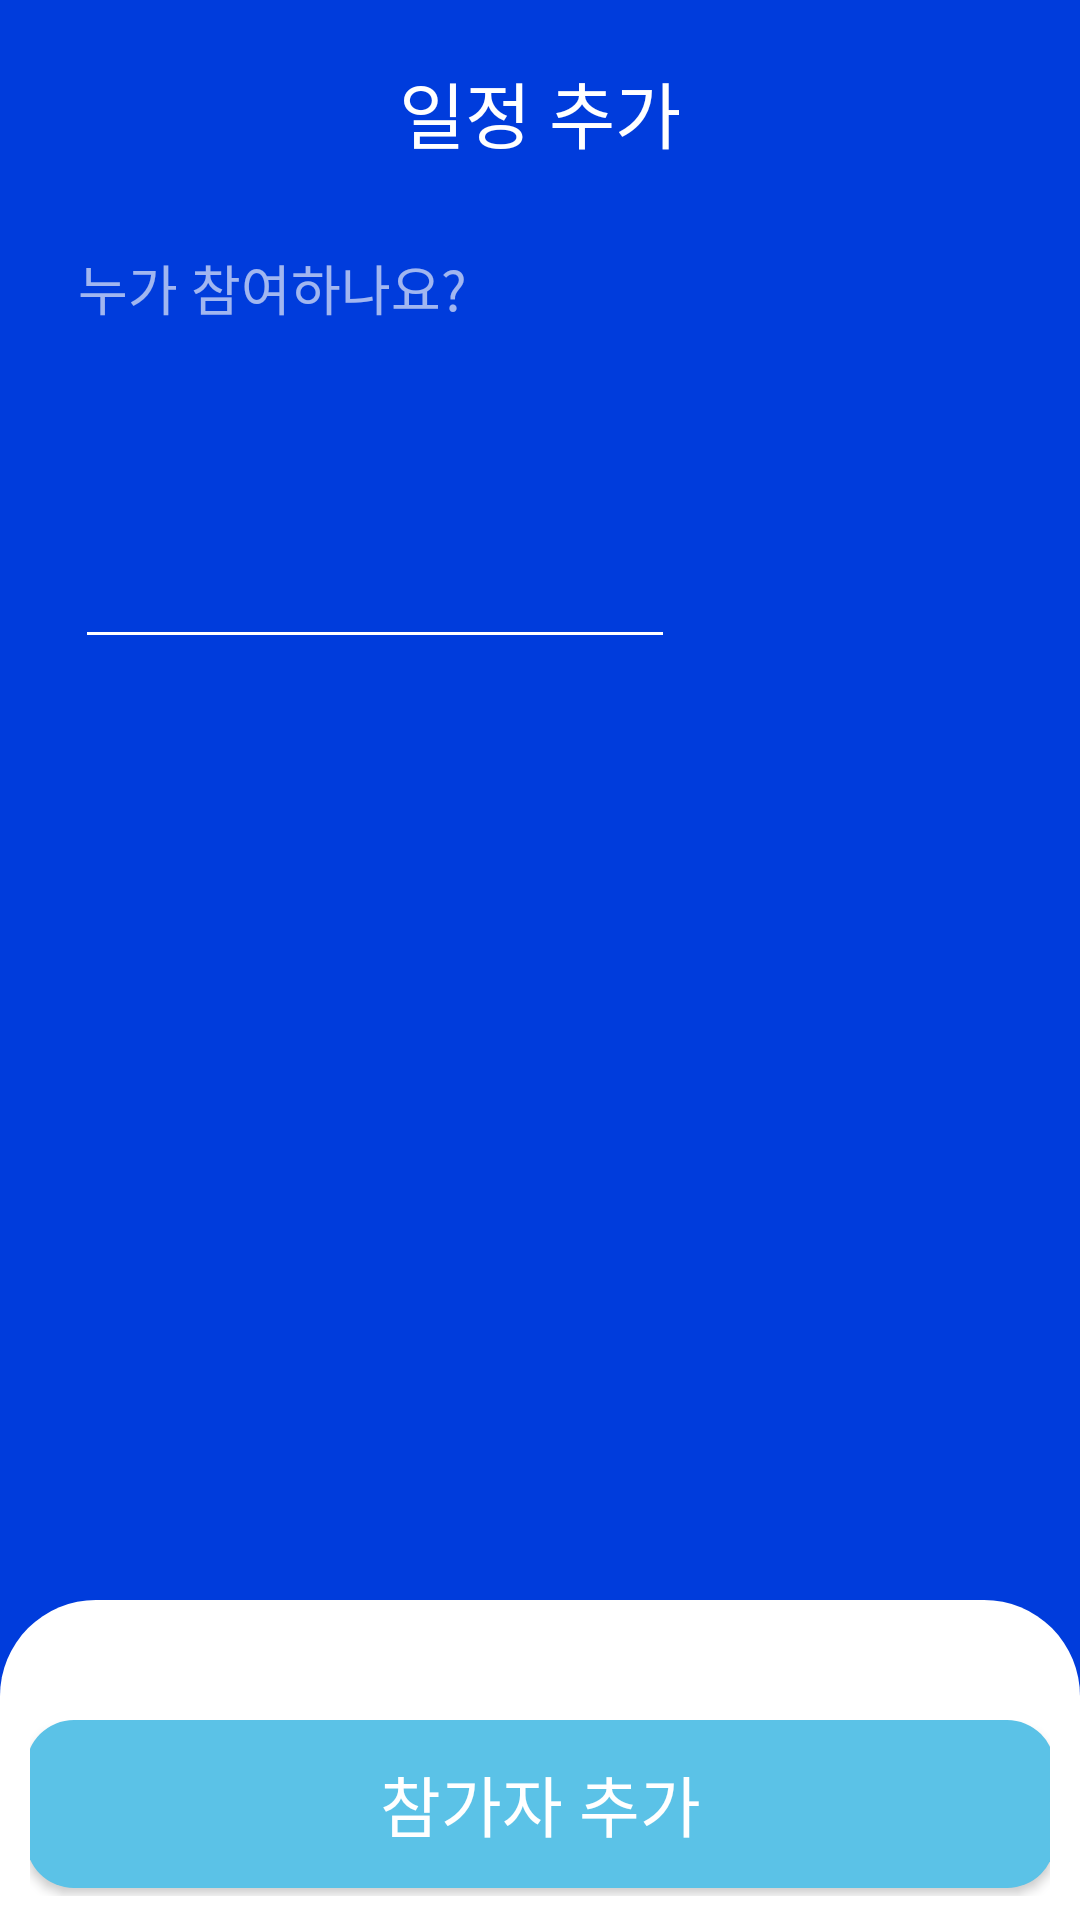

Here is an Android app screen rendered from its layout file. Give the layout XML and the strings, colors and styles it references.
<!-- AndroidManifest.xml: application theme Theme.ServerLess404 -->
<!-- res/layout/activty_reservation_apply.xml -->
<?xml version="1.0" encoding="utf-8"?>
<androidx.constraintlayout.widget.ConstraintLayout xmlns:android="http://schemas.android.com/apk/res/android"
    xmlns:app="http://schemas.android.com/apk/res-auto"
    xmlns:tools="http://schemas.android.com/tools"
    android:layout_width="match_parent"
    android:layout_height="match_parent"
    android:background="@color/blue"
    app:layout_constraintVertical_weight="6"
    tools:context=".ReservationApplyActivity">

    <androidx.appcompat.widget.Toolbar
        android:id="@+id/toolbar_reservation_apply_top"
        android:layout_width="0dp"
        android:layout_height="0dp"
        android:background="#003cdc"
        app:layout_constraintBottom_toTopOf="@+id/coordi_layout"
        android:contentInsetStart="0dp"
        app:contentInsetStart="0dp"
        app:contentInsetStartWithNavigation="0dp"
        app:layout_constraintEnd_toEndOf="parent"
        app:layout_constraintStart_toStartOf="parent"
        app:layout_constraintTop_toTopOf="parent"
        app:layout_constraintVertical_weight="0.7">

        <LinearLayout
            android:layout_width="match_parent"
            android:layout_height="wrap_content"
            android:gravity="center_horizontal"
            android:orientation="horizontal">

            <Button
                android:id="@+id/backBtn"
                android:layout_width="48dp"
                android:layout_height="48dp"
                android:background="@drawable/baseline_arrow_back_24"
                android:backgroundTint="@color/white"
                android:fontFamily="@font/samsungfont_bold"
                android:gravity="center_vertical" />

            <TextView
                android:id="@+id/popBottomBtn"
                android:layout_width="300dp"
                android:layout_height="48dp"
                android:fontFamily="@font/samsungfont_bold"
                android:gravity="center_horizontal|center_vertical"
                android:text="일정 추가"
                android:textColor="@color/white"
                android:textSize="24sp"></TextView>

            <TextView
                android:layout_width="48dp"
                android:layout_height="48dp"
                android:fontFamily="@font/samsungfont_bold"
                android:gravity="center_vertical"
                android:textColor="@color/white"></TextView>

        </LinearLayout>

    </androidx.appcompat.widget.Toolbar>

    <androidx.coordinatorlayout.widget.CoordinatorLayout
        android:id="@+id/coordi_layout"
        android:layout_width="match_parent"
        android:layout_height="0dp"
        android:paddingTop="0dp"
        app:layout_constraintBottom_toTopOf="@+id/next_step_btn_container"
        app:layout_constraintTop_toBottomOf="@+id/toolbar_reservation_apply_top"
        app:layout_constraintVertical_weight="4.6">

        <LinearLayout
            android:layout_width="330dp"
            android:layout_height="wrap_content"
            android:layout_gravity="start"
            android:orientation="vertical"
            android:paddingTop="0dp"
            android:paddingBottom="16dp"
            >

            <androidx.recyclerview.widget.RecyclerView
                android:layout_width="match_parent"
                android:layout_height="match_parent"
                android:id="@+id/recycler_view_participants"
                android:paddingStart="26dp"
                tools:listitem="@layout/list_item_participant"
                android:layout_marginBottom="8dp"
                >
            </androidx.recyclerview.widget.RecyclerView>

            <TextView
                android:id="@+id/question_who"
                android:layout_width="150dp"
                android:layout_height="24dp"
                android:layout_alignParentLeft="true"
                android:layout_alignParentTop="true"
                android:layout_marginStart="26dp"
                android:alpha="0.64"
                android:fontFamily="@font/samsungfont_bold"
                android:gravity="top"
                android:text="누가 참여하나요?"
                android:textColor="#FCFCFC"
                android:textSize="18sp"
                app:layout_constraintStart_toStartOf="parent"
                app:layout_constraintTop_toBottomOf="@+id/toolbar_reservation_apply_top" />

            <EditText
                android:id="@+id/edit_who"
                android:layout_width="200dp"
                android:layout_height="100dp"
                android:layout_alignParentLeft="true"
                android:layout_alignParentTop="true"
                android:layout_marginStart="25dp"
                android:layout_marginTop="13dp"
                android:layout_marginEnd="14dp"
                android:backgroundTint="@color/white"
                android:fontFamily="@font/samsungfont_bold"
                android:gravity="top"
                android:inputType="textNoSuggestions"
                android:textColor="#FCFCFC"
                android:textSize="64sp"
                tools:text="이름칸"
                android:imeOptions="actionDone"
                app:layout_constraintEnd_toEndOf="@+id/question_who"
                app:layout_constraintStart_toStartOf="parent"
                app:layout_constraintTop_toBottomOf="@+id/question_who" />

        </LinearLayout>

        <include layout="@layout/item_bottom_sheet_who"></include>

    </androidx.coordinatorlayout.widget.CoordinatorLayout>

    <LinearLayout
        android:id="@+id/next_step_btn_container"
        android:layout_width="match_parent"
        android:layout_height="0dp"
        android:background="@color/white"
        android:orientation="vertical"
        android:gravity="center_horizontal"
        app:layout_constraintBottom_toBottomOf="parent"
        app:layout_constraintTop_toBottomOf="@+id/coordi_layout"
        app:layout_constraintVertical_weight="0.7"
        android:paddingHorizontal="10dp"
        android:paddingVertical="8dp"
        android:focusable="true"
        android:focusableInTouchMode="true"
        >
        <Button
            android:layout_width="343dp"
            android:layout_height="56dp"
            android:textAlignment="center"
            android:gravity="center"
            android:background="@drawable/item_btn_16_corners"
            android:textColor="@color/white"
            android:fontFamily="@font/samsungfont_bold"
            android:id="@+id/participant_add_btn"
            android:text="참가자 추가"
            android:textSize="22sp"
            >
        </Button>

    </LinearLayout>
</androidx.constraintlayout.widget.ConstraintLayout>
<!-- res/layout/list_item_participant.xml (included above) -->
<?xml version="1.0" encoding="utf-8"?>
<androidx.constraintlayout.widget.ConstraintLayout xmlns:android="http://schemas.android.com/apk/res/android"
    xmlns:app="http://schemas.android.com/apk/res-auto"
    android:layout_width="84dp"
    android:layout_height="32dp"
    android:layout_marginRight="16dp"
    android:background="@drawable/item_btn_32_corners"
    android:paddingStart="8dp"
    android:paddingTop="8dp"
    android:paddingEnd="14dp"
    android:paddingBottom="8dp"
    android:layout_marginBottom="10dp"
    >

    <LinearLayout
        android:id="@+id/linearLayout"
        android:layout_width="62dp"
        android:layout_height="18dp"
        android:orientation="horizontal"
        app:layout_constraintBottom_toBottomOf="parent"
        app:layout_constraintEnd_toEndOf="parent"
        app:layout_constraintStart_toStartOf="parent"
        app:layout_constraintTop_toTopOf="parent">

        <ImageView
            android:layout_width="14dp"
            android:layout_height="14dp"
            android:layout_gravity="center"
            android:layout_marginRight="7dp"
            android:background="@drawable/circle_shape" />

        <TextView
            android:id="@+id/participant_name"
            android:layout_width="wrap_content"
            android:layout_height="match_parent"
            android:fontFamily="@font/samsungfont_medium"
            android:gravity="center|start"
            android:paddingTop="1dp"
            android:text="김태현"
            android:textColor="@color/black"
            android:textSize="14sp" />

    </LinearLayout>

</androidx.constraintlayout.widget.ConstraintLayout>
<!-- res/layout/item_bottom_sheet_who.xml (included above) -->
<?xml version="1.0" encoding="utf-8"?>
<androidx.constraintlayout.widget.ConstraintLayout xmlns:android="http://schemas.android.com/apk/res/android"
    xmlns:app="http://schemas.android.com/apk/res-auto"
    xmlns:tools="http://schemas.android.com/tools"
    android:orientation="vertical"
    android:layout_width="match_parent"
    app:behavior_hideable="false"
    app:behavior_draggable="false"
    app:behavior_peekHeight="32dp"
    android:paddingTop="22dp"
    android:layout_height="384dp"
    android:background="@drawable/item_bottom_sheet_shape"
    android:id="@+id/bottom_sheet_who"
    app:layout_behavior="@string/bottom_sheet_behavior">


    <androidx.recyclerview.widget.RecyclerView
        android:layout_width="match_parent"
        android:layout_height="match_parent"
        android:id="@+id/recycler_view_who"
        tools:listitem="@layout/list_item_who"
        android:orientation="vertical"
        android:paddingHorizontal="16dp"
    >
    </androidx.recyclerview.widget.RecyclerView>

</androidx.constraintlayout.widget.ConstraintLayout>
<!-- res/layout/list_item_who.xml (included above) -->
<?xml version="1.0" encoding="utf-8"?>
<layout xmlns:android="http://schemas.android.com/apk/res/android"
    xmlns:app="http://schemas.android.com/apk/res-auto"
    xmlns:tools="http://schemas.android.com/tools"
>

    <LinearLayout
        android:layout_width="match_parent"
        android:layout_height="60dp"
        android:orientation="horizontal"
        android:layout_marginTop="10dp"
        android:padding="0dp"
        app:layout_constraintBottom_toBottomOf="parent"
        app:layout_constraintEnd_toEndOf="parent"
        app:layout_constraintStart_toStartOf="parent"
        app:layout_constraintTop_toTopOf="parent"
        android:id="@+id/who_data_container"
        >

        <TextView
            android:clickable="true"
            android:id="@+id/who_data"
            android:layout_width="match_parent"
            android:layout_height="match_parent"
            android:background="@drawable/item_bottom_item_shape_unclicked"
            android:fontFamily="@font/samsungfont_regular"
            android:gravity="center|start"
            android:padding="16dp"
            android:paddingHorizontal="16dp"
            android:text="김태현 책임 / 정보기획파트"
            android:textColor="@color/black"
            android:textSize="18sp"
            android:textStyle="bold" />

    </LinearLayout>

</layout>
<!-- resources referenced by this layout -->
<resources>
  <color name="black">#FF000000</color>
  <color name="blue">#003CDC</color>
  <color name="white">#FFFFFFFF</color>
  <!-- drawable circle_shape (drawable) -->
  <ripple xmlns:android="http://schemas.android.com/apk/res/android"
      android:color="@color/yellow"
      >
      <item>
          <shape android:shape="oval">
              <solid android:color="@color/yellow" />
          </shape>
      </item>
  </ripple>
  <!-- drawable item_bottom_item_shape_unclicked (drawable) -->
  <?xml version="1.0" encoding="utf-8"?>
  <shape xmlns:android="http://schemas.android.com/apk/res/android"
      android:shape="rectangle" >
      <solid android:color="@null"/>
      <corners
          android:bottomLeftRadius="16dp"
          android:bottomRightRadius="16dp"
          android:topLeftRadius="16dp"
          android:topRightRadius="16dp"/>
      <stroke
          android:width="1dp"
          android:color="#f1f1f1"
          />
  </shape>
  <!-- drawable item_bottom_sheet_shape (drawable) -->
  <?xml version="1.0" encoding="utf-8"?>
  <shape xmlns:android="http://schemas.android.com/apk/res/android"
      android:shape="rectangle" >
      <solid android:color="@color/white"/>
  
      <corners
          android:topLeftRadius="32dp"
          android:topRightRadius="32dp"/>
  </shape>
  <!-- drawable item_btn_16_corners (drawable) -->
  <?xml version="1.0" encoding="utf-8"?>
  <shape xmlns:android="http://schemas.android.com/apk/res/android"
      android:shape="rectangle" >
      <solid android:color="@color/skyblue"/>
      <corners
          android:topLeftRadius="16dp"
          android:topRightRadius="16dp"
          android:bottomRightRadius="16dp"
          android:bottomLeftRadius="16dp"
          />
  </shape>
  <!-- drawable item_btn_32_corners (drawable) -->
  <?xml version="1.0" encoding="utf-8"?>
  <shape xmlns:android="http://schemas.android.com/apk/res/android"
      android:shape="rectangle" >
      <solid android:color="@color/white"/>
      <corners
          android:topLeftRadius="32dp"
          android:topRightRadius="32dp"
          android:bottomRightRadius="32dp"
          android:bottomLeftRadius="32dp"
          />
  </shape>
  <style name="Theme.ServerLess404" parent="Base.Theme.ServerLess404" />
  <color name="yellow">#FCAC12</color>
  <color name="skyblue">#5bc2e7</color>
  <style name="Base.Theme.ServerLess404" parent="Theme.AppCompat.DayNight.NoActionBar">
          <item name="colorPrimary">@color/white</item>
          
          
      </style>
</resources>
